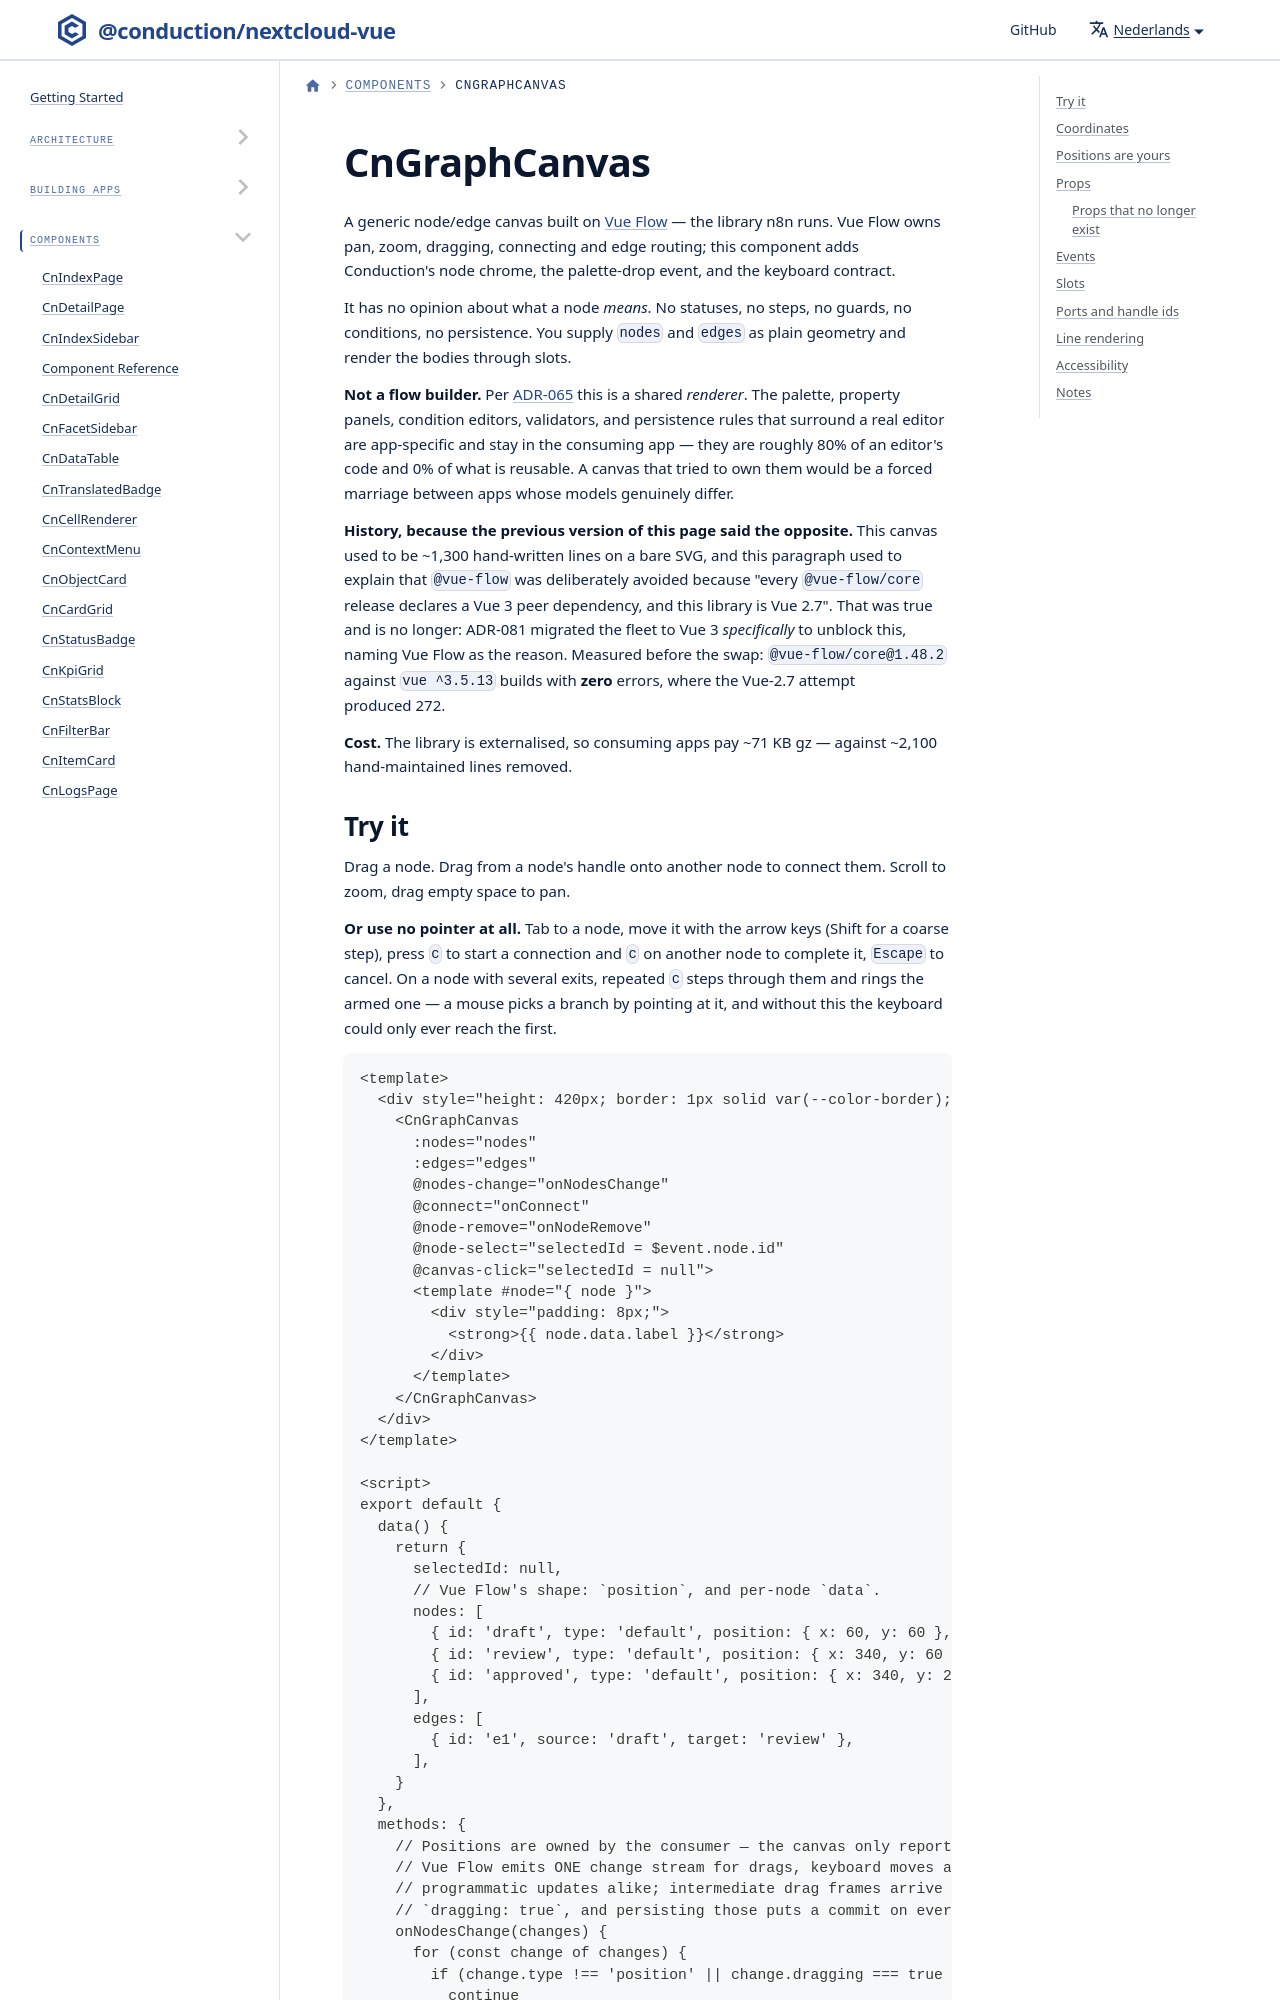

repository: ConductionNL/nextcloud-vue · page: nl/docs/components/cn-graph-canvas/index.html · generator: docusaurus

---
sidebar_position: 44
---

# CnGraphCanvas

A generic node/edge canvas built on [Vue Flow](https://vueflow.dev) — the library n8n runs. Vue Flow owns pan, zoom, dragging, connecting and edge routing; this component adds Conduction's node chrome, the palette-drop event, and the keyboard contract.

It has no opinion about what a node *means*. No statuses, no steps, no guards, no conditions, no persistence. You supply `nodes` and `edges` as plain geometry and render the bodies through slots.

**Not a flow builder.** Per [ADR-065](https://github.com/ConductionNL/hydra) this is a shared *renderer*. The palette, property panels, condition editors, validators, and persistence rules that surround a real editor are app-specific and stay in the consuming app — they are roughly 80% of an editor's code and 0% of what is reusable. A canvas that tried to own them would be a forced marriage between apps whose models genuinely differ.

**History, because the previous version of this page said the opposite.** This canvas used to be ~1,300 hand-written lines on a bare SVG, and this paragraph used to explain that `@vue-flow` was deliberately avoided because "every `@vue-flow/core` release declares a Vue 3 peer dependency, and this library is Vue 2.7". That was true and is no longer: ADR-081 migrated the fleet to Vue 3 *specifically* to unblock this, naming Vue Flow as the reason. Measured before the swap: `@vue-flow/core@1.48.2` against `vue ^3.5.13` builds with **zero** errors, where the Vue-2.7 attempt produced 272.

**Cost.** The library is externalised, so consuming apps pay ~71 KB gz — against ~2,100 hand-maintained lines removed.
